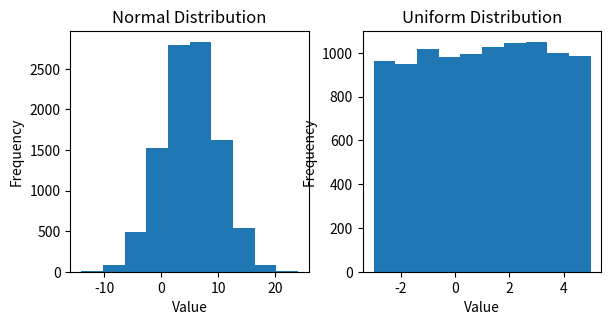
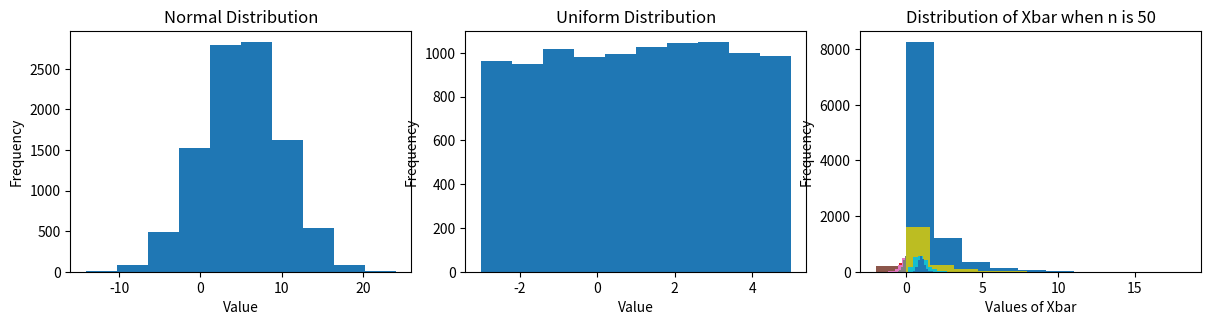
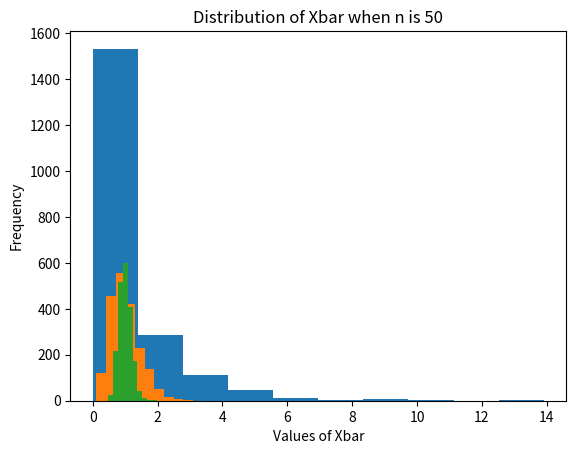

Reproduce these figures in Python, in order.
# the "numPy" library is used for mathematical operations
# the "matplotlib" library is for generating graphs
# the "pandas" library is for manipualting datasets

import numpy as np
import matplotlib.pyplot as plt
import pandas as pd


# Set Sample size 
# These produce several common distributions
# A normam with "loc" and standard deviation "5"
# A chi-square with "df" degrees of freedom
# A uniform with values between -3 and 5

n = 10000

vec_normal  = np.random.normal(loc = 5, scale = 5, size = n)
vec_chisqr  = np.random.chisquare(df = 1, size = n)
vec_unif    = np.random.uniform(low = -3,high = 5, size = n)

#???
#how to extract one random number from vec_normal

x = vec_normal[0]
print(x)


# Let's print of each of the above random variables

print(vec_normal.mean())
print(vec_chisqr.mean())
print(vec_unif.mean())

#------------------------ Setting up subplots----------------------------------#
# Create a plot with 1 row, 2 columns
# You will create a list of subfigures "list_subfig"
# You can choose whichever name you like
# The option "figsize" indicates the (width,height) of the graph
fig, list_subfig = plt.subplots(1, 2,figsize = (6,3))

# The tight layout option ensures that the axes are not overlapping
plt.tight_layout()


# First Figure
list_subfig[0].hist(x = vec_normal)
list_subfig[0].set_title("Normal Distribution")
list_subfig[0].set_xlabel("Value")
list_subfig[0].set_ylabel("Frequency")

# Second Figure
list_subfig[1].hist(x = vec_unif)
list_subfig[1].set_title("Uniform Distribution")
list_subfig[1].set_xlabel("Value")
list_subfig[1].set_ylabel("Frequency")

# Note:
# Use the set_title() function for the title of subfigures
# Similarly, use "set_xlabel()" and "set_ylabel()"



# Write down your solution

fig, list_fig = plt.subplots(1,3, figsize = (12, 3))

plt.tight_layout()

list_fig[0].hist(x = vec_normal)
list_fig[0].set_title("Normal Distribution")
list_fig[0].set_xlabel("Value")
list_fig[0].set_ylabel("Frequency")

list_fig[1].hist(x = vec_unif)
list_fig[1].set_title("Uniform Distribution")
list_fig[1].set_xlabel("Value")
list_fig[1].set_ylabel("Frequency")


list_fig[2].hist(x = vec_chisqr)
list_fig[2].set_title("Chi Square")
list_fig[2].set_xlabel("Value")
list_fig[2].set_ylabel("Frequency")




# Use "list(range(n))" to create a list from 0 to (n-1).

n= 10
list_zero_ten = list(range(n))
print(list_zero_ten)

# We will draw random sample "num_simulations" times
# Each time we will create a random vector of size "sample_size"
# In this example we will generate values from a uniform between -2 and 2.

num_simulations = 2000
sample_size     = 100

vec_xbar = [None] * num_simulations

for iteration in range(num_simulations):
    vec_unif  = np.random.uniform(low = -2, high=2, size = sample_size)
    vec_xbar[iteration] = vec_unif.mean()

plt.hist(vec_xbar)
plt.title("Distribution of Xbar with different simulated samples")
plt.ylabel("Frequency")
plt.xlabel("Values of Xbar")
plt.show()
    

# One way is to write this with repeated code chunks
# We just repeat the code that we had above, with different sample sizes
# Each time will start the process of generating new data from scratch.

num_simulations = 2000

# Simulate with sample size one
sample_size = 1
vec_xbar = [None] * num_simulations
for iteration in range(num_simulations):
    vec_unif  = np.random.uniform(low = -2, high=2, size = sample_size)
    vec_xbar[iteration] = vec_unif.mean()
plt.hist(vec_xbar)
plt.title("Distribution of Xbar with size 1")
plt.ylabel("Frequency")
plt.xlabel("Values of Xbar")
plt.show()

# Simulate with sample size 10
sample_size = 10
vec_xbar = [None] * num_simulations
for iteration in range(num_simulations):
    vec_unif  = np.random.uniform(low = -2, high=2, size = sample_size)
    vec_xbar[iteration] = vec_unif.mean()
plt.hist(vec_xbar)
plt.title("Distribution of Xbar with size 10")
plt.ylabel("Frequency")
plt.xlabel("Values of Xbar")
plt.show()

# Simulate with sample size 50
sample_size = 50
vec_xbar = [None] * num_simulations
for iteration in range(num_simulations):
    vec_unif  = np.random.uniform(low = -2, high=2, size = sample_size)
    vec_xbar[iteration] = vec_unif.mean()
plt.hist(vec_xbar)
plt.title("Distribution of Xbar with size 50")
plt.ylabel("Frequency")
plt.xlabel("Values of Xbar")
plt.show()



# To evaluate different sample size which just have to write a for-loop within 
# another for-loop

num_simulations = 2000
sample_size_list = [1,10,50]

for sample_size in sample_size_list:

    # The following command a vector null values, of length "num_simulations"
    vec_xbar = [None] * num_simulations
    
    for iteration in range(num_simulations):
            vec_unif  = np.random.uniform(low = -2, high=2, size = sample_size)
            vec_xbar[iteration] = vec_unif.mean()
    plt.hist(vec_xbar)
    plt.title("Distribution of Xbar when n is " + str(sample_size))
    plt.ylabel("Frequency")
    plt.xlabel("Values of Xbar")
    plt.show()

    
    

# Write your own solution

num_simulations = 2000
sample_size_list = [1, 10, 50]

for sample_size in sample_size_list:
    vec_xbar = [None] * num_simulations

    for iteration in range(num_simulations):
        vec_chisqr = np.random.chisquare(df = 1, size = sample_size)
        vec_xbar[iteration] = vec_chisqr.mean()

    plt.hist(vec_xbar)
    plt.title("Distribution of Xbar when n is " + str(sample_size))
    plt.ylabel("Frequency")
    plt.xlabel("Values of Xbar")
    plt.show()    






# Write your own solution

fig, list_subfigures = plt.subplots()

num_simulations = 2000
sample_size_list = [1, 10, 50]

for sample_size in sample_size_list:
    vec_xbar = [None] * num_simulations

    for iteration in range(num_simulations):
        vec_chisqr = np.random.chisquare(df = 1, size = sample_size)
        vec_xbar[iteration] = vec_chisqr.mean()

    plt.hist(vec_xbar)
    plt.title("Distribution of Xbar when n is " + str(sample_size))
    plt.ylabel("Frequency")
    plt.xlabel("Values of Xbar")
    plt.show()



# Define a list with True/False values
list_boolean = [True,False,True,False,False]
np.mean(list_boolean)


# Parameters of a normal random variable
n                 = 10000
population_mean   = 2
population_stdv   = 5

# Create random variable and produce summary statistics
X           = np.random.normal(loc = 2,scale = 5,size = n)
Xbar        = X.mean()
sample_stdv = X.std()

# Check that the sample and standard deviation are close to their
# population values
print(Xbar)
print(sample_stdv)


# Compute new variables for the upper and lower bound

lower_bound = Xbar - 1.96*(sample_stdv / np.sqrt(n))
upper_bound = Xbar + 1.96*(sample_stdv / np.sqrt(n))


# Write your own code








# Write your own  code:







